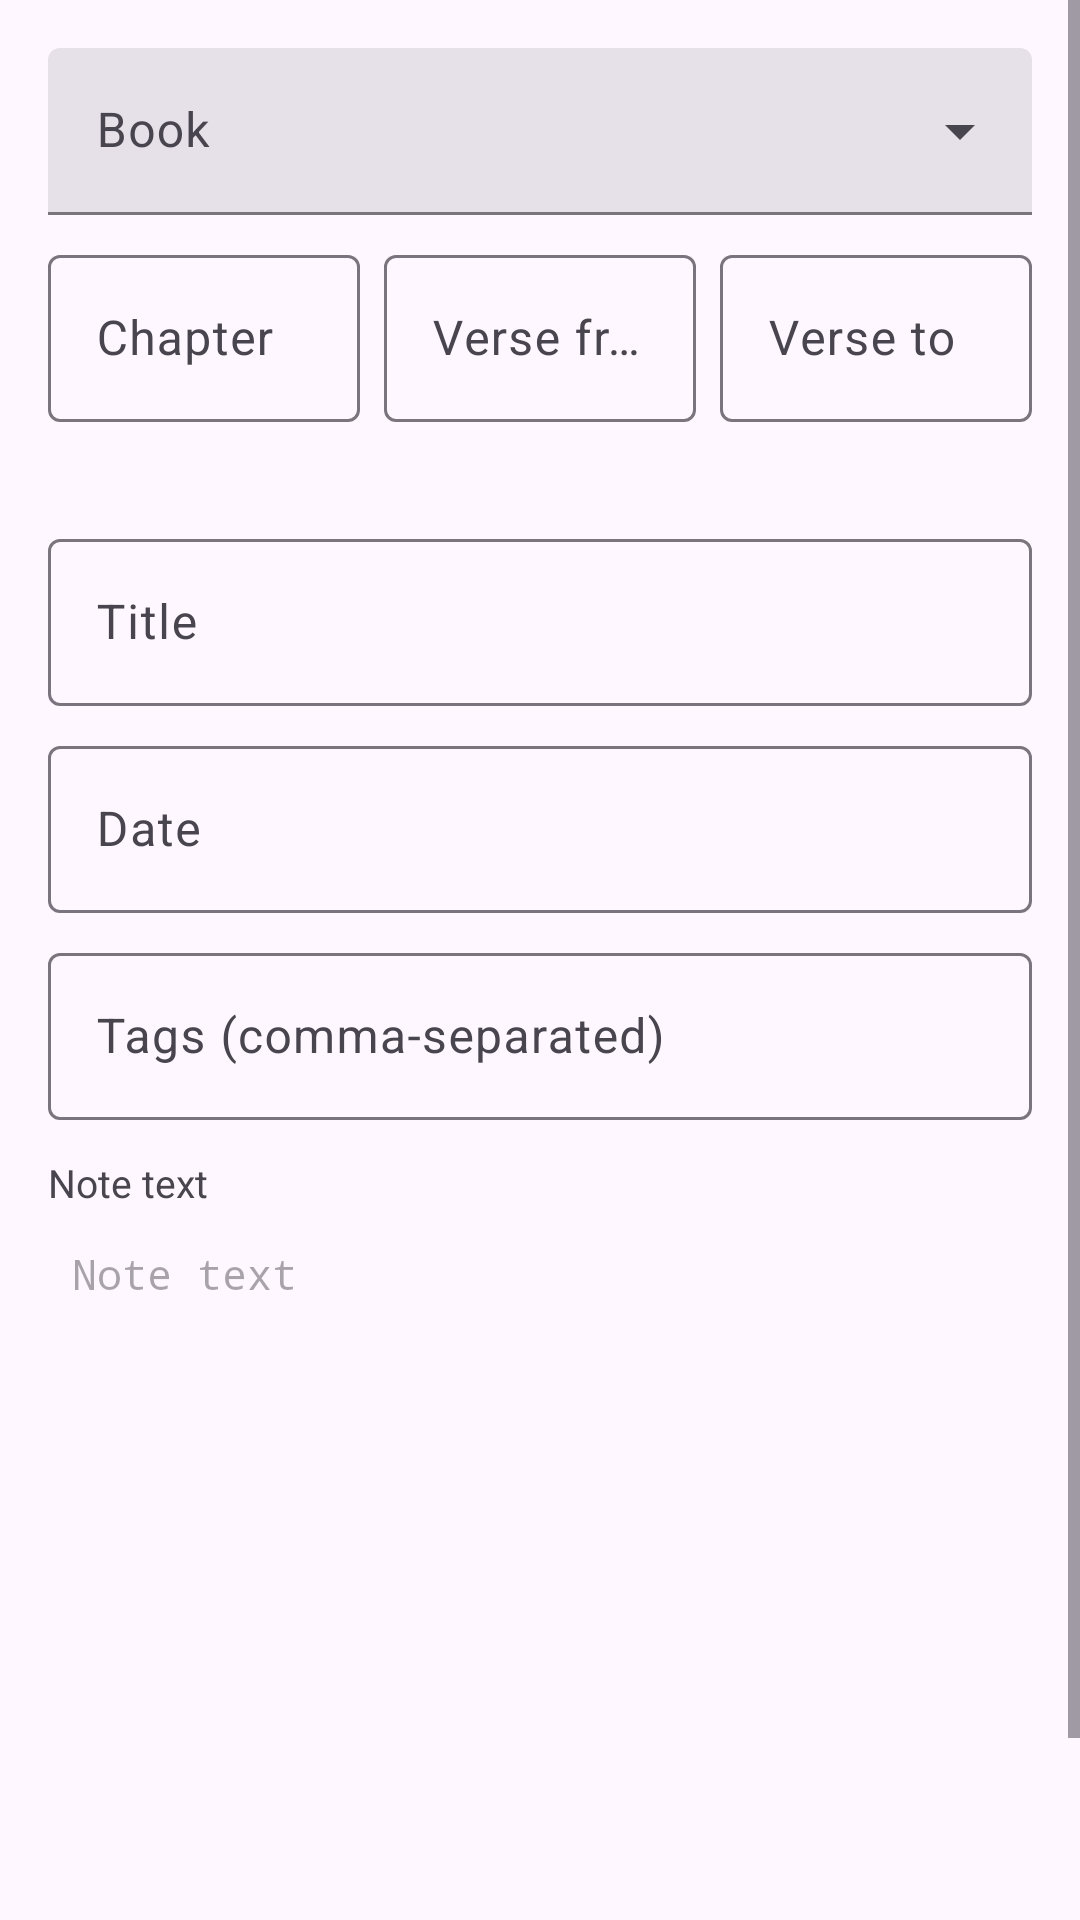

Write the Android layout XML for this screen, with the resource values it uses.
<!-- AndroidManifest.xml: application theme Theme.MakeACopy -->
<!-- res/layout/fragment_edit.xml -->
<?xml version="1.0" encoding="utf-8"?>
<ScrollView xmlns:android="http://schemas.android.com/apk/res/android"
    xmlns:app="http://schemas.android.com/apk/res-auto"
    android:layout_width="match_parent"
    android:layout_height="match_parent"
    android:fillViewport="true">

    <LinearLayout
        android:layout_width="match_parent"
        android:layout_height="wrap_content"
        android:orientation="vertical"
        android:padding="16dp">

        
        <com.google.android.material.textfield.TextInputLayout
            android:id="@+id/book_input_layout"
            style="@style/Widget.Material3.TextInputLayout.FilledBox.ExposedDropdownMenu"
            android:layout_width="match_parent"
            android:layout_height="wrap_content"
            android:hint="@string/label_book"
            app:endIconMode="dropdown_menu">

            <com.google.android.material.textfield.MaterialAutoCompleteTextView
                android:id="@+id/book_spinner"
                android:layout_width="match_parent"
                android:layout_height="wrap_content"
                android:inputType="none"
                android:focusable="false"
                android:clickable="true"
                android:cursorVisible="false"
                android:importantForAutofill="no"
                android:maxLines="1"
                android:popupBackground="?attr/colorSurfaceVariant" />
        </com.google.android.material.textfield.TextInputLayout>

        
        <LinearLayout
            android:layout_width="match_parent"
            android:layout_height="wrap_content"
            android:layout_marginTop="8dp"
            android:orientation="horizontal">

            <com.google.android.material.textfield.TextInputLayout
                android:id="@+id/chapter_input_layout"
                android:layout_width="0dp"
                android:layout_height="wrap_content"
                android:layout_weight="1"
                android:hint="@string/label_chapter">

                <com.google.android.material.textfield.TextInputEditText
                    android:id="@+id/chapter_field"
                    android:layout_width="match_parent"
                    android:layout_height="wrap_content"
                    android:inputType="number"
                    android:maxLines="1" />
            </com.google.android.material.textfield.TextInputLayout>

            <com.google.android.material.textfield.TextInputLayout
                android:id="@+id/verse_from_input_layout"
                android:layout_width="0dp"
                android:layout_height="wrap_content"
                android:layout_weight="1"
                android:layout_marginStart="8dp"
                android:hint="@string/label_verse_from">

                <com.google.android.material.textfield.TextInputEditText
                    android:id="@+id/verse_from_field"
                    android:layout_width="match_parent"
                    android:layout_height="wrap_content"
                    android:inputType="number"
                    android:maxLines="1" />
            </com.google.android.material.textfield.TextInputLayout>

            <com.google.android.material.textfield.TextInputLayout
                android:id="@+id/verse_to_input_layout"
                android:layout_width="0dp"
                android:layout_height="wrap_content"
                android:layout_weight="1"
                android:layout_marginStart="8dp"
                android:hint="@string/label_verse_to">

                <com.google.android.material.textfield.TextInputEditText
                    android:id="@+id/verse_to_field"
                    android:layout_width="match_parent"
                    android:layout_height="wrap_content"
                    android:inputType="number"
                    android:maxLines="1" />
            </com.google.android.material.textfield.TextInputLayout>
        </LinearLayout>

        
        <TextView
            android:id="@+id/passage_value"
            android:layout_width="match_parent"
            android:layout_height="wrap_content"
            android:layout_marginTop="4dp"
            android:textColor="?android:attr/textColorPrimary"
            android:textStyle="bold"
            android:textSize="16sp" />

        
        <TextView
            android:id="@+id/verse_warning"
            android:layout_width="match_parent"
            android:layout_height="wrap_content"
            android:layout_marginTop="2dp"
            android:text="@string/warn_verse_order"
            android:textColor="?attr/colorError"
            android:textSize="13sp"
            android:visibility="gone" />

        
        <com.google.android.material.textfield.TextInputLayout
            android:id="@+id/title_input_layout"
            android:layout_width="match_parent"
            android:layout_height="wrap_content"
            android:layout_marginTop="8dp"
            android:hint="@string/label_title">

            <com.google.android.material.textfield.TextInputEditText
                android:id="@+id/title_field"
                android:layout_width="match_parent"
                android:layout_height="wrap_content"
                android:inputType="textCapSentences"
                android:maxLines="2" />
        </com.google.android.material.textfield.TextInputLayout>

        
        <com.google.android.material.textfield.TextInputLayout
            android:id="@+id/date_input_layout"
            android:layout_width="match_parent"
            android:layout_height="wrap_content"
            android:layout_marginTop="8dp"
            android:hint="@string/label_date">

            <com.google.android.material.textfield.TextInputEditText
                android:id="@+id/date_field"
                android:layout_width="match_parent"
                android:layout_height="wrap_content"
                android:focusable="false"
                android:clickable="true"
                android:cursorVisible="false"
                android:inputType="none"
                android:maxLines="1" />
        </com.google.android.material.textfield.TextInputLayout>

        
        <com.google.android.material.textfield.TextInputLayout
            android:id="@+id/tags_input_layout"
            android:layout_width="match_parent"
            android:layout_height="wrap_content"
            android:layout_marginTop="8dp"
            android:hint="@string/label_tags">

            <com.google.android.material.textfield.TextInputEditText
                android:id="@+id/tags_field"
                android:layout_width="match_parent"
                android:layout_height="wrap_content"
                android:inputType="text"
                android:maxLines="1" />
        </com.google.android.material.textfield.TextInputLayout>

        
        <TextView
            android:layout_width="match_parent"
            android:layout_height="wrap_content"
            android:layout_marginTop="12dp"
            android:text="@string/label_ocr_text"
            android:textColor="?android:attr/textColorSecondary"
            android:textSize="13sp" />

        <EditText
            android:id="@+id/edit_text"
            android:layout_width="match_parent"
            android:layout_height="wrap_content"
            android:layout_marginTop="4dp"
            android:minHeight="220dp"
            android:gravity="top|start"
            android:fontFamily="monospace"
            android:textSize="14sp"
            android:inputType="textMultiLine|textNoSuggestions"
            android:scrollbars="vertical"
            android:importantForAutofill="no"
            android:hint="@string/label_ocr_text"
            android:background="@drawable/rounded_bg_light"
            android:padding="8dp" />

        <com.google.android.material.button.MaterialButton
            android:id="@+id/button_continue"
            android:layout_width="match_parent"
            android:layout_height="wrap_content"
            android:layout_marginTop="16dp"
            android:text="@string/btn_continue" />

    </LinearLayout>
</ScrollView>
<!-- resources referenced by this layout -->
<resources>
  <string name="btn_continue" tools:ignore="MissingTranslation">Continue</string>
  <string name="label_book" tools:ignore="MissingTranslation">Book</string>
  <string name="label_chapter" tools:ignore="MissingTranslation">Chapter</string>
  <string name="label_date" tools:ignore="MissingTranslation">Date</string>
  <string name="label_ocr_text" tools:ignore="MissingTranslation">Note text</string>
  <string name="label_tags" tools:ignore="MissingTranslation">Tags (comma-separated)</string>
  <string name="label_title" tools:ignore="MissingTranslation">Title</string>
  <string name="label_verse_from" tools:ignore="MissingTranslation">Verse from</string>
  <string name="label_verse_to" tools:ignore="MissingTranslation">Verse to</string>
  <string name="warn_verse_order" tools:ignore="MissingTranslation">Verse "to" is before verse "from"</string>
  <style name="Theme.MakeACopy" parent="Theme.Material3.DayNight.NoActionBar">
          
          <item name="colorPrimary">@color/purple_500</item>
          <item name="colorOnPrimary">@color/white</item>
          
          <item name="colorPrimaryContainer">@color/purple_200</item>
          <item name="colorOnPrimaryContainer">@color/purple_700</item>
  
          
          <item name="colorSecondary">@color/teal_200</item>
          <item name="colorOnSecondary">@color/black</item>
  
          
          <item name="colorOnSurface">@color/black</item>
  
          
          <item name="android:statusBarColor">@android:color/transparent</item>
          <item name="android:navigationBarColor">@android:color/transparent</item>
          <item name="android:windowLightStatusBar">true</item>
  
          
          <item name="android:outlineSpotShadowColor">#4A7AAC</item>
          <item name="android:outlineAmbientShadowColor">#2A5A8E</item>
  
          
          <item name="materialAlertDialogTheme">@style/ThemeOverlay.Material3.MaterialAlertDialog</item>
  
          
          <item name="bottomSheetDialogTheme">@style/ThemeOverlay.MakeACopy.BottomSheet</item>
  
          
          <item name="materialButtonStyle">@style/Widget.MakeACopy.Button</item>
      </style>
  <color name="purple_500">#FF6200EE</color>
  <color name="white">#FFFFFFFF</color>
  <color name="purple_200">#FFBB86FC</color>
  <color name="purple_700">#FF3700B3</color>
  <color name="teal_200">#FF03DAC5</color>
  <color name="black">#FF000000</color>
  <style name="ThemeOverlay.MakeACopy.BottomSheet" parent="ThemeOverlay.Material3.BottomSheetDialog">
          <item name="android:windowIsTranslucent">false</item>
          
      </style>
  <style name="Widget.MakeACopy.Button" parent="Widget.Material3.Button">
          <item name="android:textAllCaps">false</item>
          <item name="android:textColor">@color/white</item>
          <item name="iconTint">@color/white</item>
      </style>
</resources>
